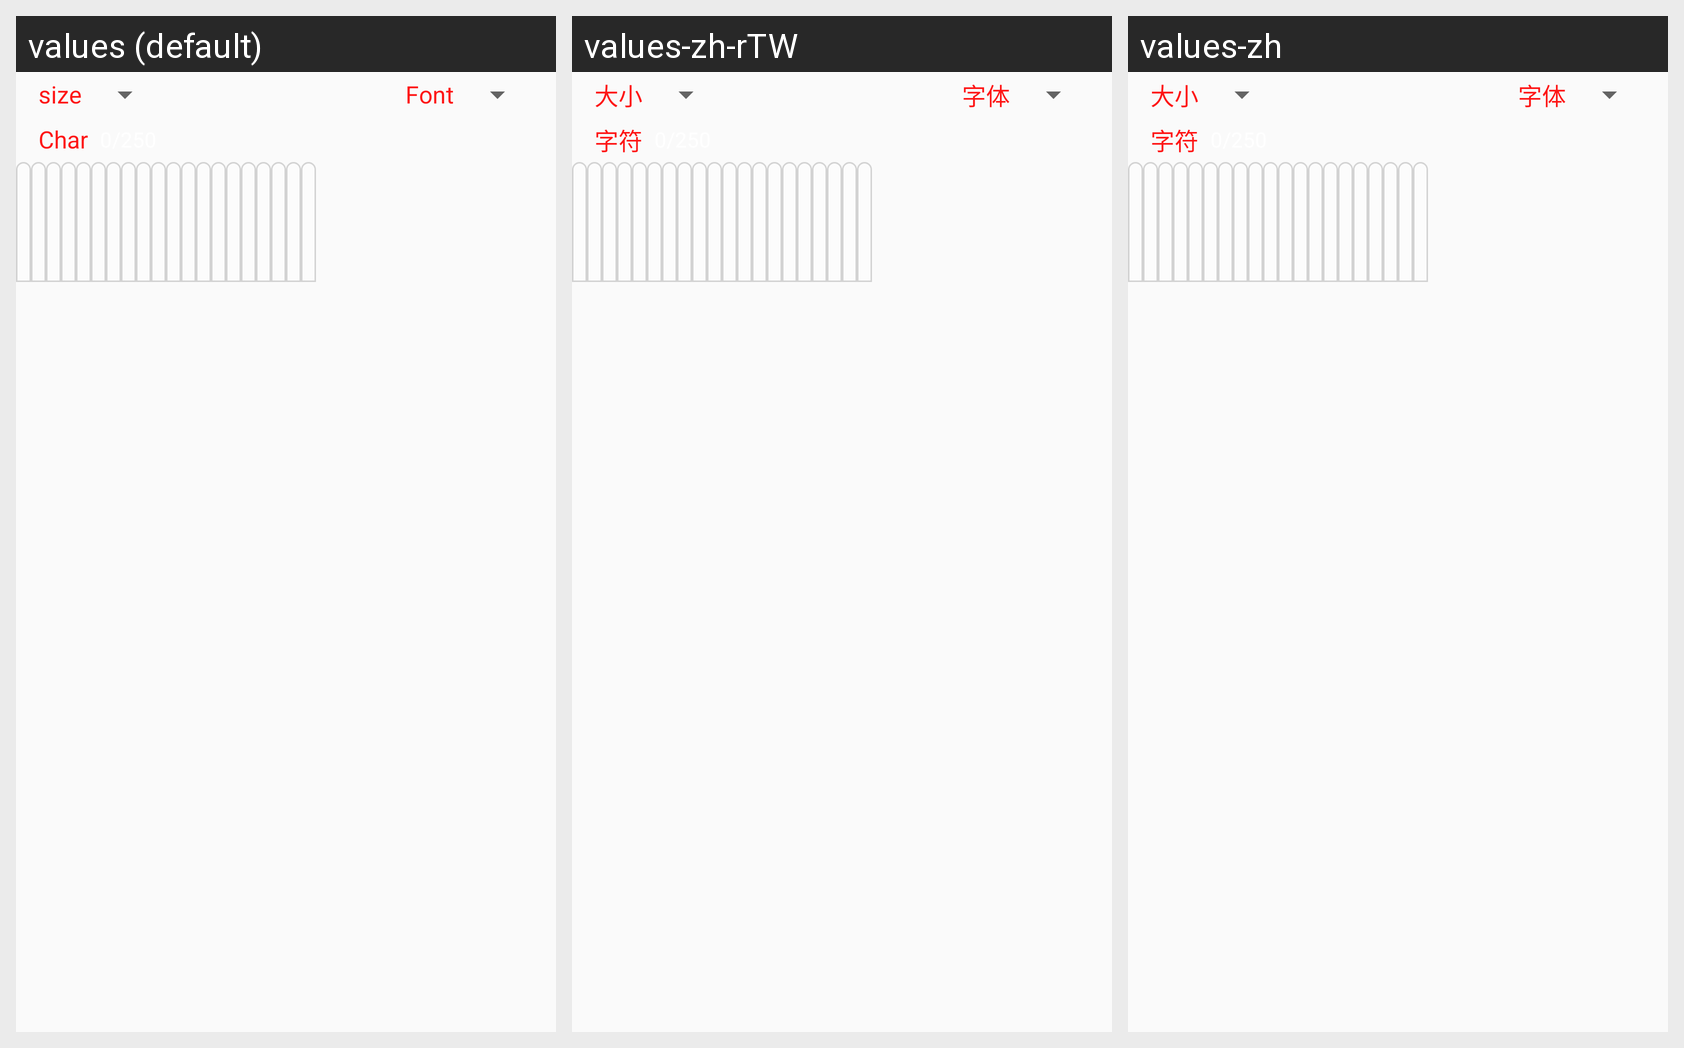

The Android screen above is rendered under several locales of the same app. Produce the string resources it draws, with the default and per-locale values.
Android screen res/layout/fragment_font_select.xml rendered under 3 locales, left to right: values (default), values-zh-rTW, values-zh. Device: Nexus 5 (rendered at 1080×1920; each locale shown at half size, 540×960, under a caption strip naming it); theme MyAppTheme.
Strings drawn on this screen, with the default value and each locale's value (text and hints the layout hard-codes, and strings that could not be matched under every locale, appear in the picture but are not listed):

size
  values: size
  values-zh-rTW: 大小
  values-zh: 大小

bytes
  values: Char
  values-zh-rTW: 字符
  values-zh: 字符
